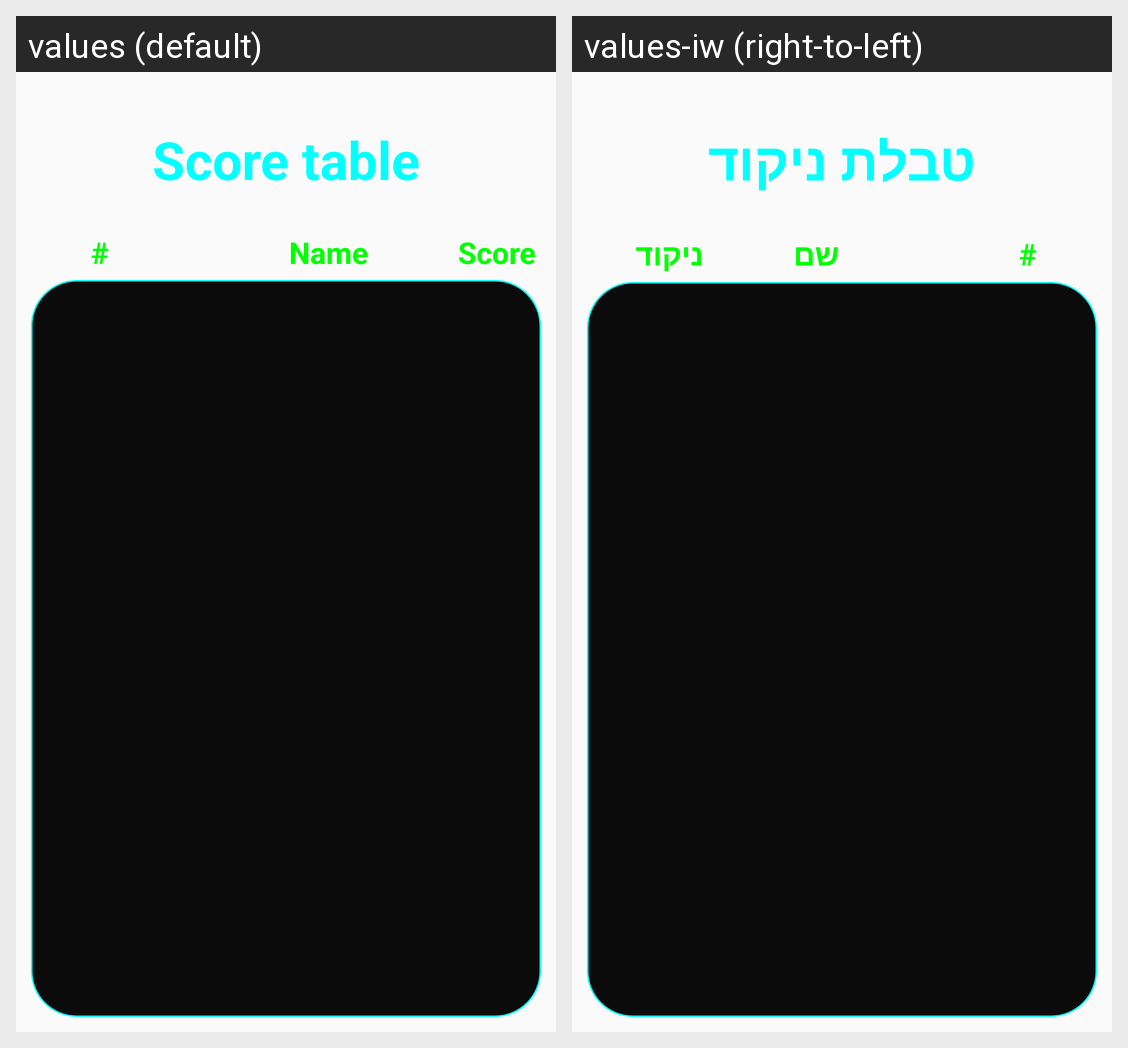

For this localized Android screen grid, give each drawn string resource with its value in every locale shown.
Android screen res/layout/score_layout.xml rendered under 2 locales, left to right: values (default), values-iw (right-to-left). Device: Nexus 5 (rendered at 1080×1920; each locale shown at half size, 540×960, under a caption strip naming it); theme AppTheme.
Strings drawn on this screen, with the default value and each locale's value (text and hints the layout hard-codes, and strings that could not be matched under every locale, appear in the picture but are not listed):

Scoretable
  values: Score table
  values-iw: טבלת ניקוד

name
  values: Name
  values-iw: שם

score
  values: Score
  values-iw: ניקוד
